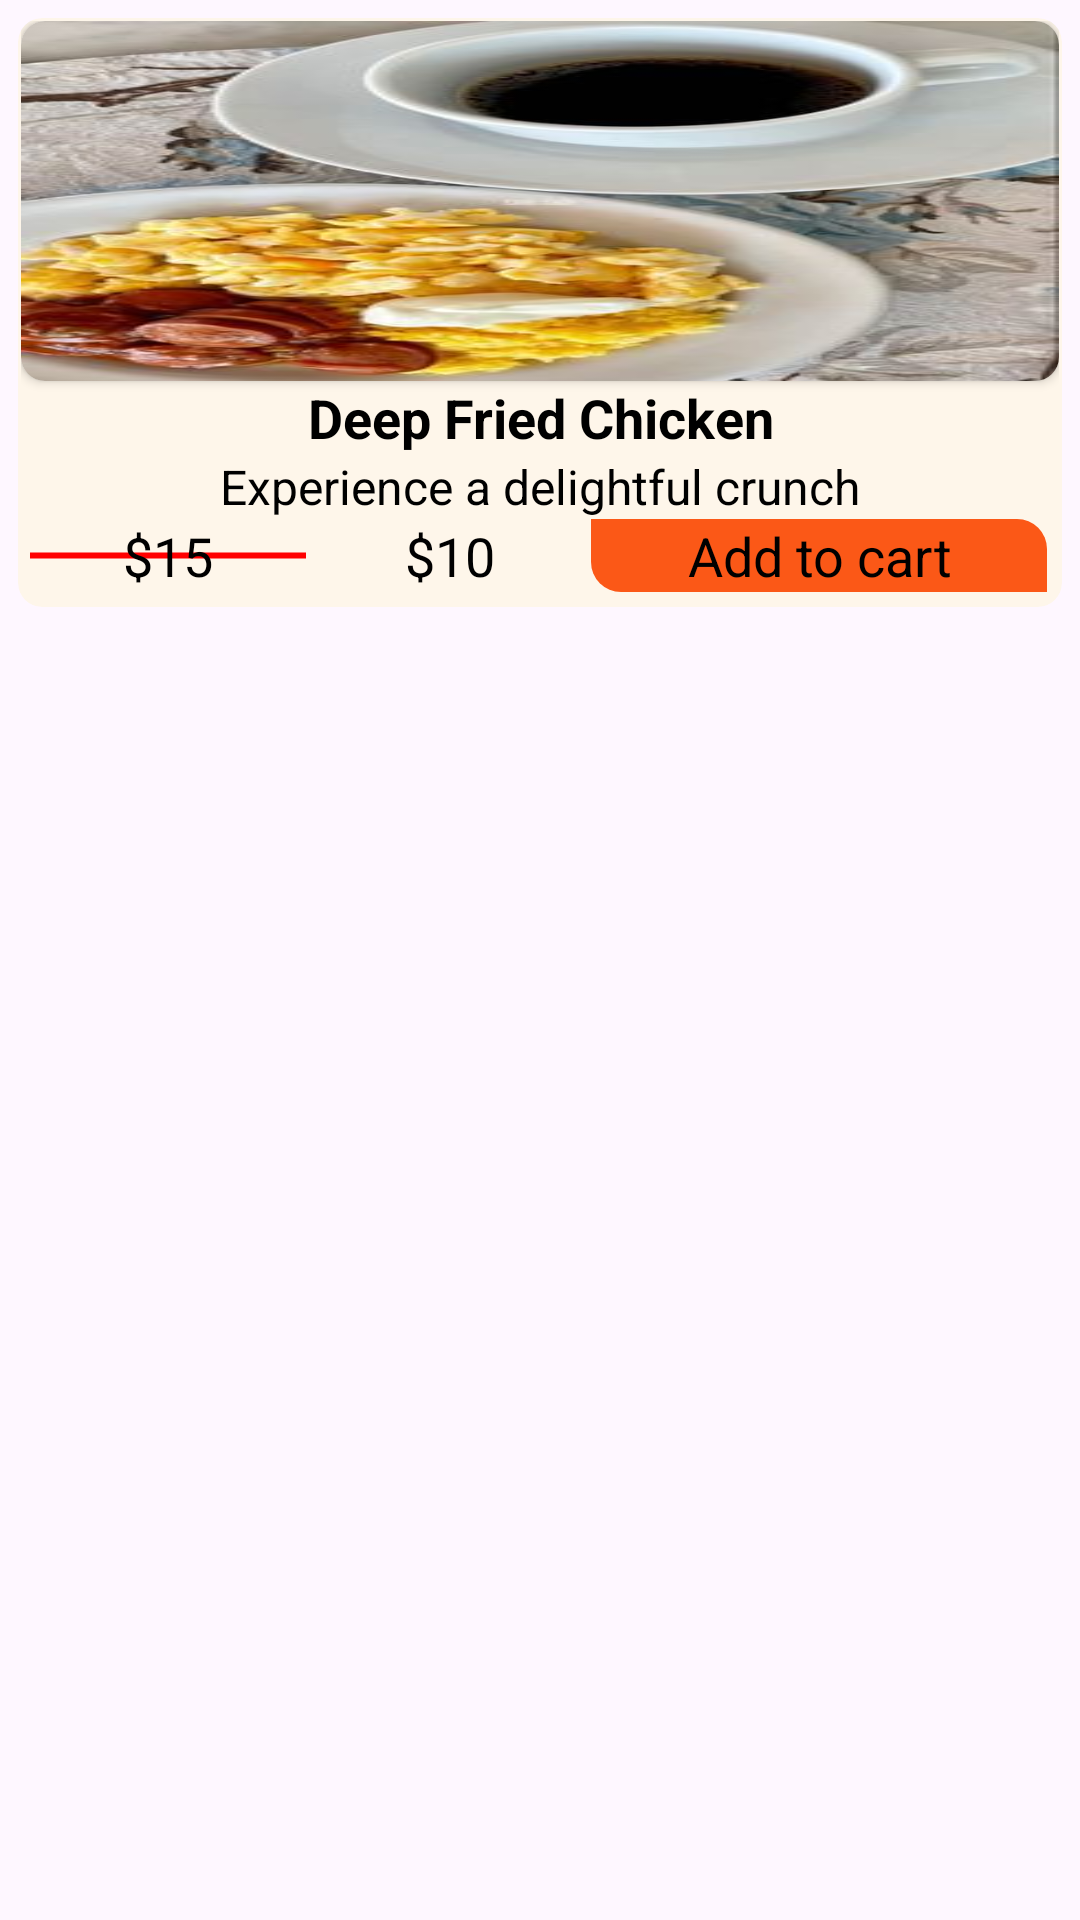

Here is an Android app screen rendered from its layout file. Give the layout XML and the strings, colors and styles it references.
<!-- AndroidManifest.xml: application theme Theme.Cafe -->
<!-- res/layout/lunch.xml -->
<?xml version="1.0" encoding="utf-8"?>
<GridLayout xmlns:android="http://schemas.android.com/apk/res/android"
    android:layout_width="match_parent"
    android:layout_height="match_parent"
    xmlns:app="http://schemas.android.com/apk/res-auto">
    <androidx.cardview.widget.CardView
        android:layout_width="match_parent"
        android:layout_height="wrap_content"
        app:cardCornerRadius="8dp"
        android:backgroundTint="#19FFEA2F"
        android:layout_weight="1"
        app:cardElevation="0dp"
        android:layout_margin="6dp"
        android:id="@+id/fav1"
        >
        <LinearLayout
            android:layout_width="match_parent"
            android:layout_height="match_parent"
            android:layout_margin="1dp"
            android:orientation="vertical">
            <androidx.cardview.widget.CardView
                android:layout_width="match_parent"
                android:layout_height="120dp"
                app:cardCornerRadius="8dp"
                >
                <ImageView
                    android:id="@+id/lunchimg"
                    android:layout_width="match_parent"
                    android:layout_height="match_parent"
                    android:src="@drawable/bfast"
                    android:scaleType="fitXY"
                    />
            </androidx.cardview.widget.CardView>
            <TextView
                android:layout_width="match_parent"
                android:layout_height="wrap_content"
                android:text="Deep Fried Chicken"
                android:textSize="18sp"
                android:textStyle="bold"
                android:textAlignment="center"
                android:id="@+id/lunchname"
                android:layout_marginEnd="2dp"
                android:layout_marginStart="2dp"
                style="@style/TEXT"
                />
            <TextView
                android:layout_width="wrap_content"
                android:layout_height="wrap_content"
                android:text="Experience a delightful crunch"
                android:textSize="16sp"
                android:layout_marginEnd="2dp"
                android:layout_gravity="center"
                android:layout_marginStart="2dp"
                android:id="@+id/lunchdesc"
                style="@style/TEXT"
                />
            <LinearLayout
                android:layout_width="match_parent"
                android:layout_height="wrap_content"
                android:orientation="horizontal"
                android:layout_marginEnd="2dp"
                android:layout_marginStart="2dp"
                android:layout_marginBottom="4dp"
                >
                <TextView
                    android:layout_width="wrap_content"
                    android:layout_height="wrap_content"
                    android:text="$15"
                    android:textSize="18sp"
                    android:textAlignment="center"
                    android:layout_weight="1"
                    android:background="@drawable/strikethru"
                    android:layout_gravity="center"
                    style="@style/TEXT"
                    />
                <TextView
                    android:layout_width="wrap_content"
                    android:layout_height="wrap_content"
                    android:text="$10"
                    android:layout_gravity="center"
                    android:textSize="18sp"
                    android:textAlignment="center"
                    android:layout_weight="1"
                    android:id="@+id/lunchprice1"
                    style="@style/TEXT"
                    />
                <TextView
                    android:id="@+id/deepchickenaddtocart"
                    android:layout_width="wrap_content"
                    android:layout_height="wrap_content"
                    android:text="Add to cart"
                    android:textSize="18sp"
                    android:layout_marginEnd="2dp"
                    android:textAlignment="center"
                    android:layout_gravity="center"
                    android:background="@drawable/addtocart"
                    android:layout_weight="1"
                    style="@style/TEXT"
                    />
            </LinearLayout>
        </LinearLayout>
    </androidx.cardview.widget.CardView>
</GridLayout>
<!-- resources referenced by this layout -->
<resources>
  <!-- drawable addtocart (drawable) -->
  <?xml version="1.0" encoding="utf-8"?>
  <selector xmlns:android="http://schemas.android.com/apk/res/android">
  <item>
      <shape android:shape="rectangle">
          <corners android:topRightRadius="10dp"
              android:bottomLeftRadius="10dp"/>
          <solid android:color="#FB5817"/>
      </shape>
  </item>
  </selector>
  <!-- drawable bfast: jpg bitmap (drawable, 21615 bytes) -->
  <!-- drawable strikethru (drawable) -->
  <?xml version="1.0" encoding="utf-8"?>
  <layer-list xmlns:android="http://schemas.android.com/apk/res/android">
      <item>
          <shape android:shape="line">
              <stroke android:color="#FF0000" android:width="2dp" />
          </shape>
      </item>
  </layer-list>
  <style name="TEXT">
          <item name="android:textColor">#000</item>
      </style>
  <style name="Theme.Cafe" parent="Base.Theme.Cafe" />
  <style name="Base.Theme.Cafe" parent="Theme.Material3.DayNight.NoActionBar">
          
          
      </style>
</resources>
